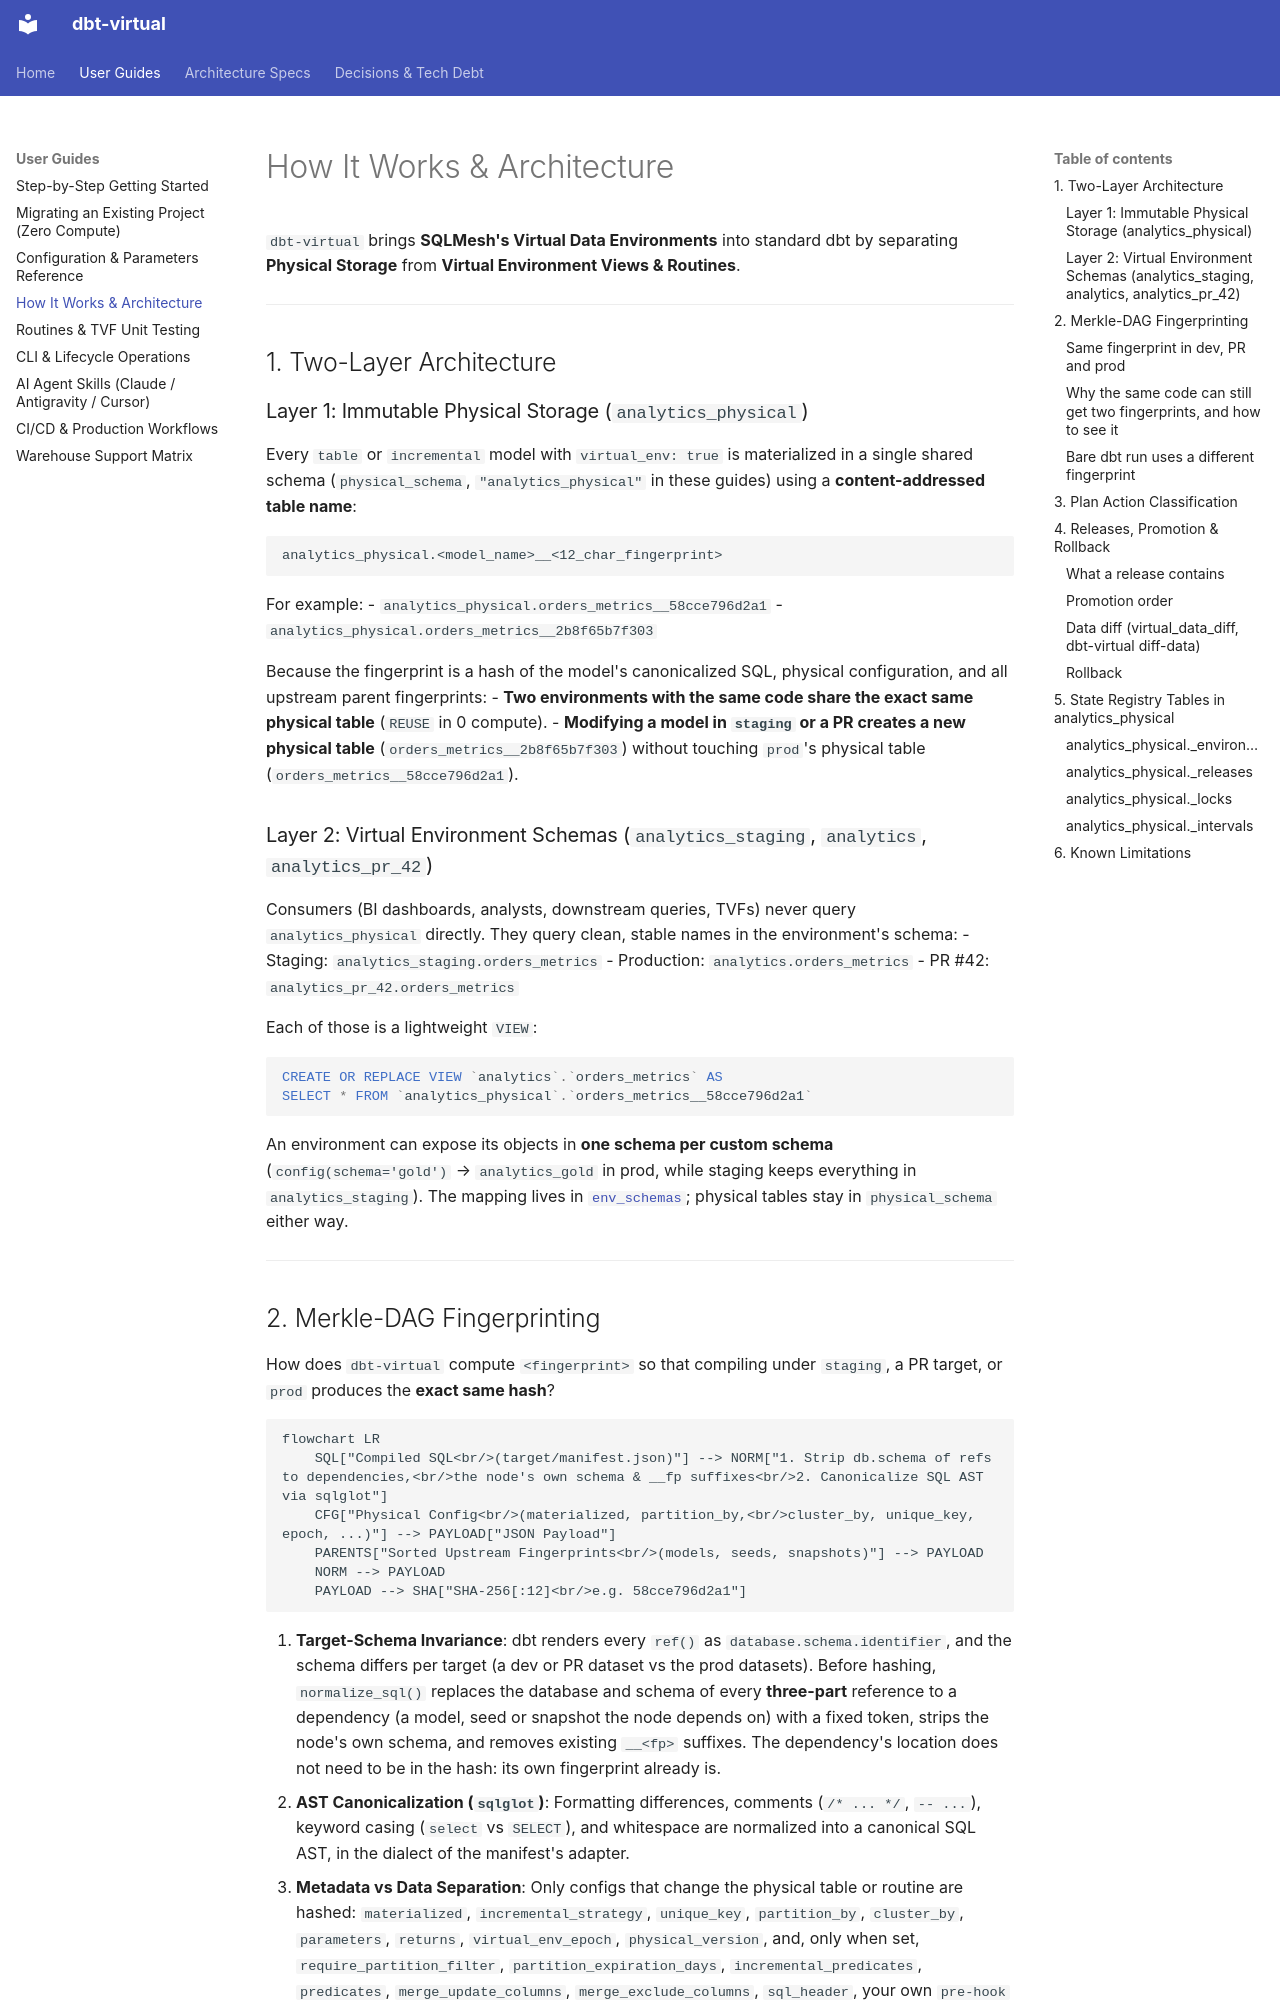

repository: Flip-to/dbt-virtual · page: guides/how_it_works/index.html · generator: mkdocs

# How It Works & Architecture

`dbt-virtual` brings **SQLMesh's Virtual Data Environments** into standard dbt by separating **Physical Storage** from **Virtual Environment Views & Routines**.

---

## 1. Two-Layer Architecture

### Layer 1: Immutable Physical Storage (`analytics_physical`)
Every `table` or `incremental` model with `virtual_env: true` is materialized in a single shared schema (`physical_schema`, `"analytics_physical"` in these guides) using a **content-addressed table name**:

```text
analytics_physical.<model_name>__<12_char_fingerprint>
```

For example:
- `analytics_physical.orders_metrics__58cce796d2a1`
- `analytics_physical.orders_metrics__2b8f65b7f303`

Because the fingerprint is a hash of the model's canonicalized SQL, physical configuration, and all upstream parent fingerprints:
- **Two environments with the same code share the exact same physical table** (`REUSE` in 0 compute).
- **Modifying a model in `staging` or a PR creates a new physical table** (`orders_metrics__2b8f65b7f303`) without touching `prod`'s physical table (`orders_metrics__58cce796d2a1`).

### Layer 2: Virtual Environment Schemas (`analytics_staging`, `analytics`, `analytics_pr_42`)
Consumers (BI dashboards, analysts, downstream queries, TVFs) never query `analytics_physical` directly. They query clean, stable names in the environment's schema:
- Staging: `analytics_staging.orders_metrics`
- Production: `analytics.orders_metrics`
- PR #42: `analytics_pr_42.orders_metrics`

Each of those is a lightweight `VIEW`:
```sql
CREATE OR REPLACE VIEW `analytics`.`orders_metrics` AS
SELECT * FROM `analytics_physical`.`orders_metrics__58cce796d2a1`
```

An environment can expose its objects in **one schema per custom schema** (`config(schema='gold')` → `analytics_gold` in prod, while staging keeps everything in `analytics_staging`). The mapping lives in [`env_schemas`](configuration_reference.md); physical tables stay in `physical_schema` either way.

---
